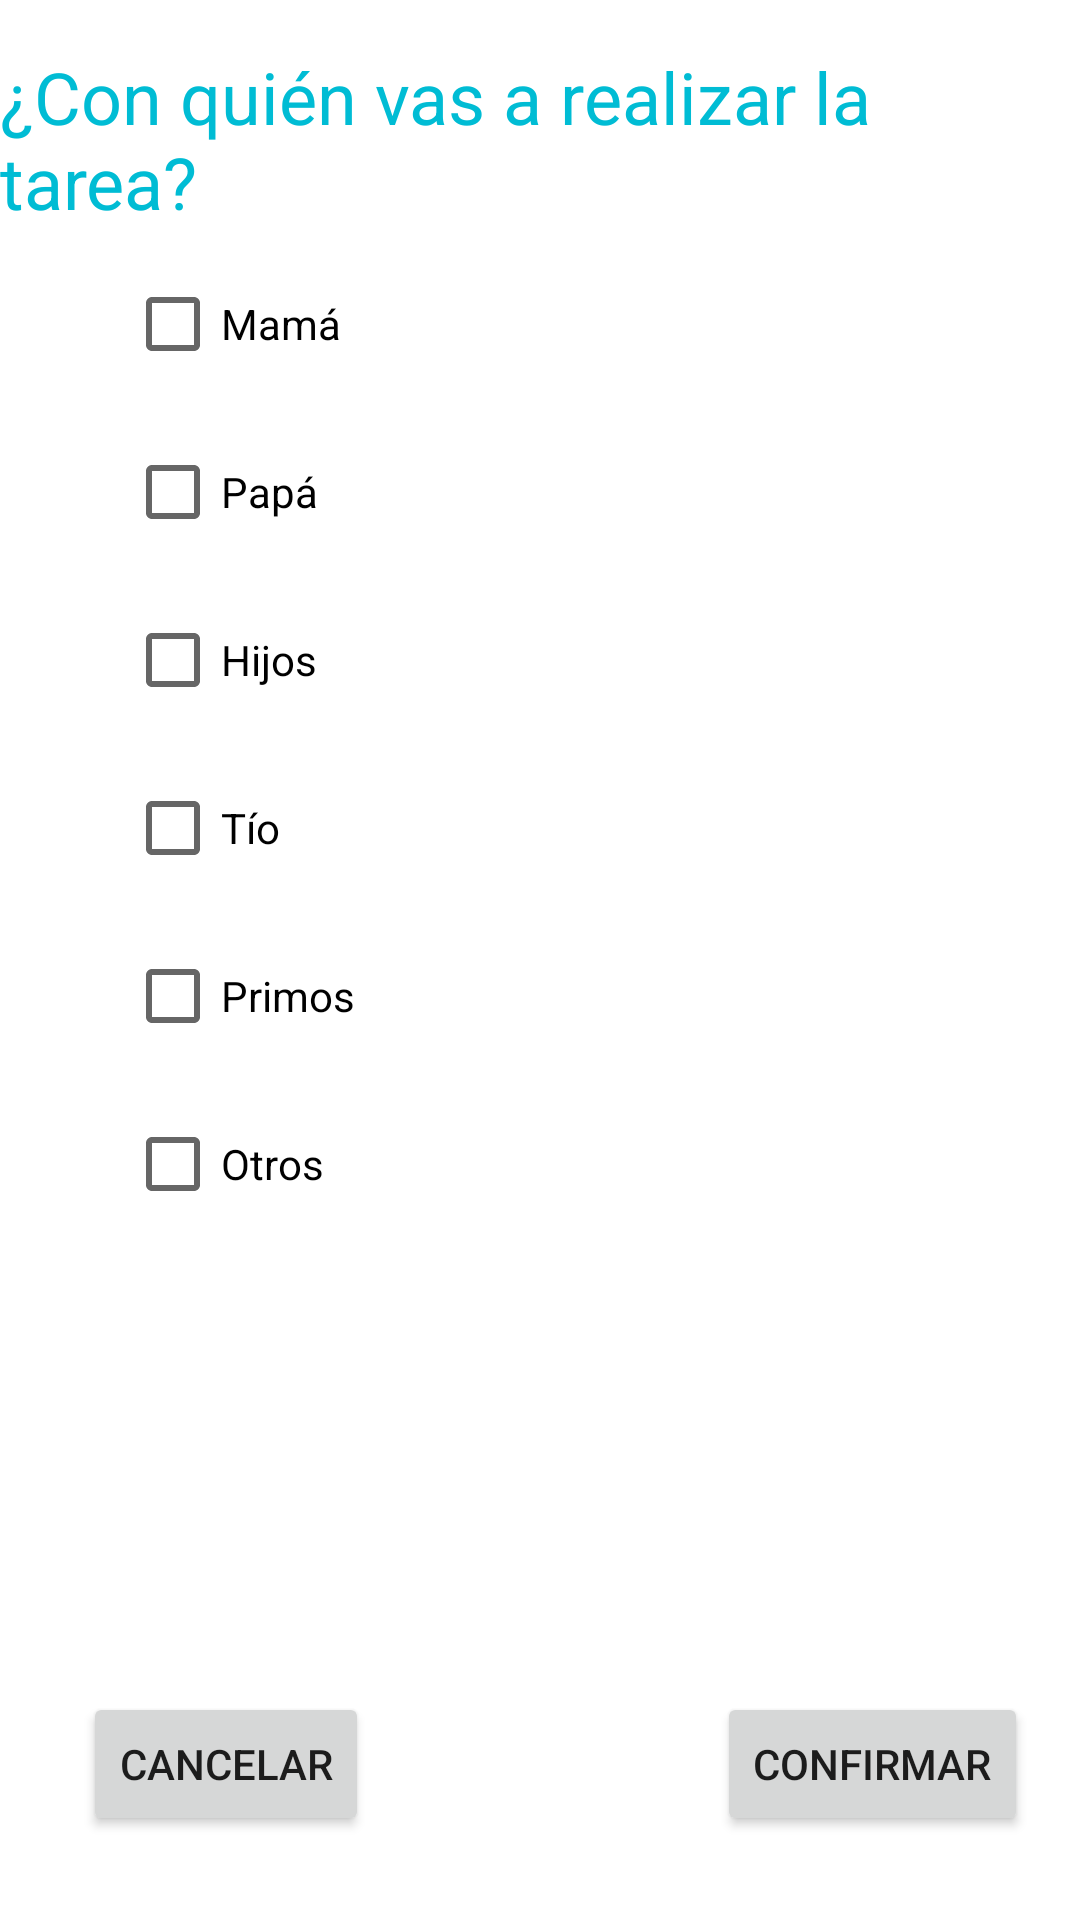

The Android layout XML behind this screen, and the referenced resources:
<!-- AndroidManifest.xml: application theme Theme.ProjectV1 -->
<!-- res/layout/activity_colaboradores_tarea.xml -->
<?xml version="1.0" encoding="utf-8"?>
<androidx.constraintlayout.widget.ConstraintLayout xmlns:android="http://schemas.android.com/apk/res/android"
    xmlns:app="http://schemas.android.com/apk/res-auto"
    xmlns:tools="http://schemas.android.com/tools"
    android:layout_width="match_parent"
    android:layout_height="match_parent"
    android:visibility="visible"
    tools:context=".ColaboradoresTarea">

    <Button
        android:id="@+id/btnConfColaboradores"
        android:layout_width="wrap_content"
        android:layout_height="wrap_content"
        android:layout_marginBottom="28dp"
        android:text="cancelar"
        app:layout_constraintBottom_toBottomOf="parent"
        app:layout_constraintEnd_toEndOf="parent"
        app:layout_constraintHorizontal_bias="0.104"
        app:layout_constraintStart_toStartOf="parent" />

    <Button
        android:id="@+id/btnConfirmarcolaboradores"
        android:layout_width="wrap_content"
        android:layout_height="wrap_content"
        android:layout_marginStart="116dp"
        android:text="confirmar"
        app:layout_constraintBottom_toBottomOf="@+id/btnConfColaboradores"
        app:layout_constraintStart_toEndOf="@+id/btnConfColaboradores"
        app:layout_constraintTop_toTopOf="@+id/btnConfColaboradores" />

    <CheckBox
        android:id="@+id/ch1"
        android:layout_width="198dp"
        android:layout_height="48dp"
        android:layout_marginTop="84dp"
        android:text="Mamá"
        app:layout_constraintEnd_toEndOf="parent"
        app:layout_constraintHorizontal_bias="0.258"
        app:layout_constraintStart_toStartOf="parent"
        app:layout_constraintTop_toTopOf="parent" />

    <CheckBox
        android:id="@+id/ch2"
        android:layout_width="198dp"
        android:layout_height="48dp"
        android:layout_marginTop="8dp"
        android:text="Papá"
        app:layout_constraintEnd_toEndOf="@+id/ch1"
        app:layout_constraintHorizontal_bias="0.0"
        app:layout_constraintStart_toStartOf="@+id/ch1"
        app:layout_constraintTop_toBottomOf="@+id/ch1" />

    <CheckBox
        android:id="@+id/ch3"
        android:layout_width="198dp"
        android:layout_height="48dp"
        android:layout_marginTop="8dp"
        android:text="Hijos"
        app:layout_constraintEnd_toEndOf="@+id/ch2"
        app:layout_constraintStart_toStartOf="@+id/ch2"
        app:layout_constraintTop_toBottomOf="@+id/ch2" />

    <CheckBox
        android:id="@+id/ch4"
        android:layout_width="198dp"
        android:layout_height="48dp"
        android:layout_marginTop="8dp"
        android:text="Tío"
        app:layout_constraintEnd_toEndOf="@+id/ch3"
        app:layout_constraintHorizontal_bias="0.497"
        app:layout_constraintStart_toStartOf="@+id/ch3"
        app:layout_constraintTop_toBottomOf="@+id/ch3" />

    <CheckBox
        android:id="@+id/ch5"
        android:layout_width="198dp"
        android:layout_height="48dp"
        android:layout_marginTop="8dp"
        android:text="Primos"
        app:layout_constraintEnd_toEndOf="@+id/ch4"
        app:layout_constraintStart_toStartOf="@+id/ch4"
        app:layout_constraintTop_toBottomOf="@+id/ch4" />

    <CheckBox
        android:id="@+id/ch6"
        android:layout_width="198dp"
        android:layout_height="48dp"
        android:layout_marginTop="8dp"
        android:text="Otros"
        app:layout_constraintEnd_toEndOf="@+id/ch5"
        app:layout_constraintStart_toStartOf="@+id/ch5"
        app:layout_constraintTop_toBottomOf="@+id/ch5" />

    <TextView
        android:id="@+id/textView5"
        android:layout_width="wrap_content"
        android:layout_height="wrap_content"
        android:layout_marginTop="16dp"
        android:text="¿Con quién vas a realizar la tarea?"
        android:textColor="#00BCD4"
        android:textColorHint="#59D0DF"
        android:textSize="24sp"
        app:layout_constraintEnd_toEndOf="parent"
        app:layout_constraintStart_toStartOf="parent"
        app:layout_constraintTop_toTopOf="parent" />

    <EditText
        android:id="@+id/et_otros"
        android:layout_width="305dp"
        android:layout_height="49dp"
        android:layout_marginBottom="120dp"
        android:ems="10"
        android:hint="¿Quienes?"
        android:inputType="textPersonName"
        android:visibility="invisible"
        app:layout_constraintBottom_toBottomOf="parent"
        app:layout_constraintEnd_toEndOf="parent"
        app:layout_constraintStart_toStartOf="parent" />

</androidx.constraintlayout.widget.ConstraintLayout>
<!-- resources referenced by this layout -->
<resources>
  <style name="Theme.ProjectV1" parent="Theme.MaterialComponents.DayNight.DarkActionBar">
          
          <item name="colorPrimary">@color/purple_500</item>
          <item name="colorPrimaryVariant">@color/purple_700</item>
          <item name="colorOnPrimary">@color/white</item>
          
          <item name="colorSecondary">@color/teal_200</item>
          <item name="colorSecondaryVariant">@color/teal_700</item>
          <item name="colorOnSecondary">@color/black</item>
          
          <item name="android:statusBarColor" tools:targetApi="l">?attr/colorPrimaryVariant</item>
          
      </style>
  <!-- not gathered from this repository: default colours our renderer supplied (Android Studio template values) -->
  <color name="purple_500">#FF6200EE</color>
  <color name="purple_700">#FF3700B3</color>
  <color name="teal_200">#FF03DAC5</color>
  <color name="teal_700">#FF018786</color>
  <color name="black">#FF000000</color>
  <color name="white">#FFFFFFFF</color>
</resources>
